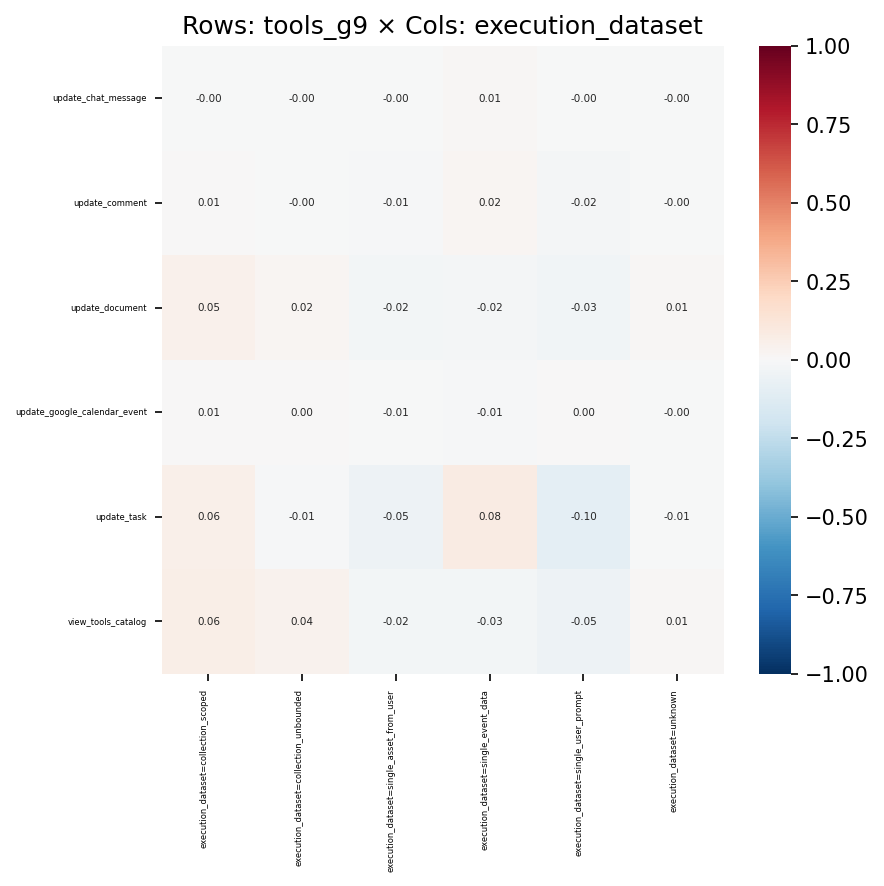

Data behind this chart, as committed beside it:
, execution_dataset=collection_scoped, execution_dataset=collection_unbounded, execution_dataset=single_asset_from_user, execution_dataset=single_event_data, execution_dataset=single_user_prompt, execution_dataset=unknown
update_chat_message, -0.0018, -0.001968, -0.003659, 0.01052, -0.004535, -0.0007357
update_comment, 0.007632, -0.0049, -0.01002, 0.02133, -0.01855, -0.001353
update_document, 0.0515, 0.02289, -0.02478, -0.01944, -0.03405, 0.008924
update_google_calendar_event, 0.00727, 0.004563, -0.007679, -0.00786, 0.002576, -0.0003376
update_task, 0.05589, -0.007855, -0.05302, 0.0821, -0.09621, -0.006509
view_tools_catalog, 0.06327, 0.04167, -0.02385, -0.02873, -0.05065, 0.009064
